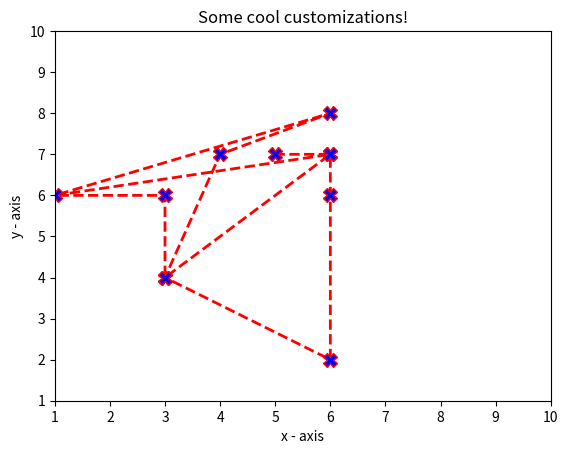

Here is the Python script that generated this plot:
import matplotlib.pyplot as plt
import numpy as np
from sys import maxsize
import random

#------------------------------
a1 = random.randint(0,1)
b1 = random.randint(0,3)
c1 = random.randint(1,8)
d1 = random.randint(1,8)
e1 = random.randint(1,8)
f1 = random.randint(1,8)
g1 = random.randint(1,8)
h1 = random.randint(1,8)
i1 = random.randint(1,8)
j1 = random.randint(1,8)
k1 = random.randint(1,8)
l1 = random.randint(1,8)
a2 = random.randint(0,8)
b2 = random.randint(1,8)
c2 = random.randint(1,8)
d2 = random.randint(1,8)
e2 = random.randint(3,8)
f2 = random.randint(1,8)
g2 = random.randint(4,8)
h2 = random.randint(1,8)
i2 = random.randint(1,8)
j2 = random.randint(1,8)
k2 = random.randint(1,8)
l2 = random.randint(7,8)
# x axis values
#x = [1,2,3,4,5,6,7,8,9,10,11,12]
x = [a1,b1,c1,d1,e1,f1,g1,h1,i1,j1,k1,l1]
# corresponding y axis values
y = [a2,b2,c2,d2,e2,f2,g2,h2,i2,j2,k2,l2]

# plotting the points 
plt.plot(x, y, color='red', linestyle='dashed', linewidth = 2,marker='X', markerfacecolor='blue',markersize=10)
# setting x and y axis range
plt.ylim(1,10)
plt.xlim(1,10)
# naming the x axis
plt.xlabel('x - axis')
# naming the y axis
plt.ylabel('y - axis')
# giving a title to my graph
plt.title('Some cool customizations!')
# function to show the plot
plt.show()